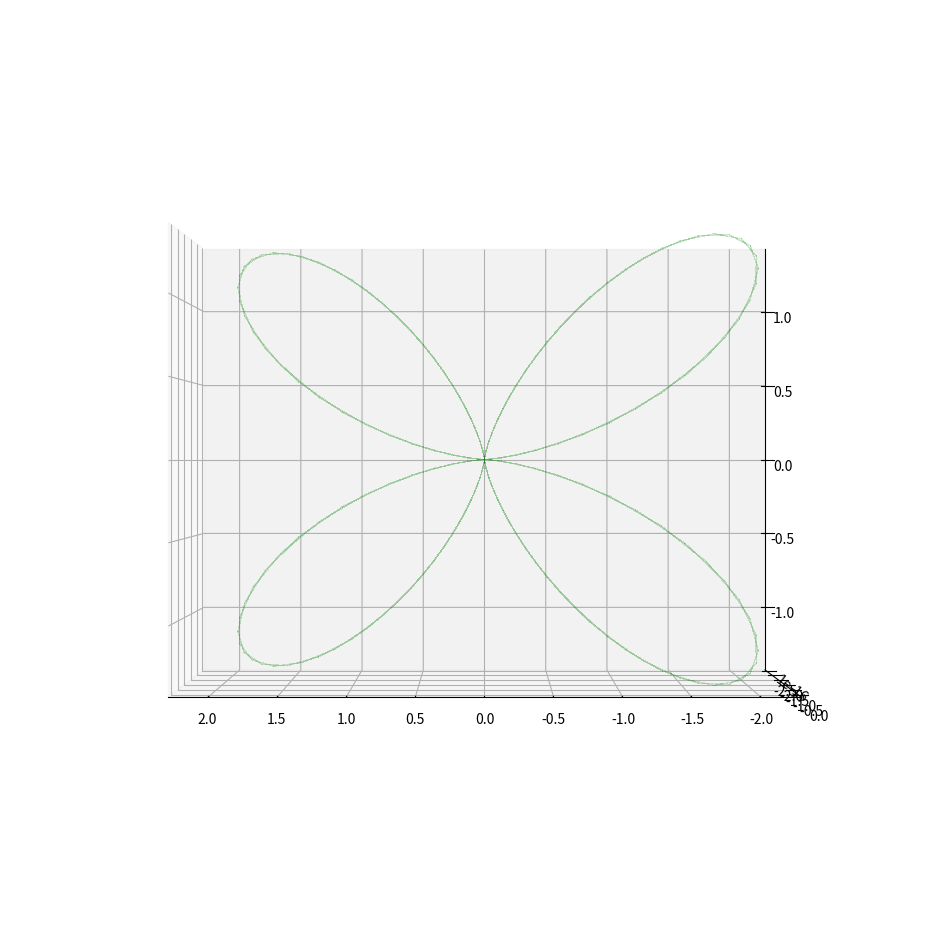

This figure's Python source:
#Defining given conditions
freq = 2.4*10**9 # frequency in Hertz
lambdaa = 3*10**8/freq

#Define length of current element in terms of lambda
l=2*lambdaa


# Importing required libraries
import numpy as np
import matplotlib.pyplot as plt
import mpl_toolkits.mplot3d.axes3d as axes3d


# Defining phi and theta for phi=0 and theta=(-pi, pi)
phi_1, theta_1 = np.linspace(0, 0, 100), np.linspace(-np.pi, np.pi, 100)
PHI_1, THETA_1 = np.meshgrid(phi_1, theta_1) # converting arrays to 2-D grid

# Using the function which defines E-plane radiation pattern
R_1 = (np.cos(2*np.pi/lambdaa*l/2*np.cos(THETA_1)) - np.cos(2*np.pi/lambdaa*l/2))/np.sin(THETA_1)

# Converting to cartesian coordinates
X_1 = R_1 * np.sin(THETA_1) * np.cos(PHI_1)
Y_1 = R_1 * np.sin(THETA_1) * np.sin(PHI_1)
Z_1 = R_1 * np.cos(THETA_1)


fig = plt.figure(figsize=(12,12))
ax = fig.add_subplot(1,1,1, projection='3d')
ax.view_init(0, 90) # rotating the axes to see the 2D plot

# Plotting the radiation pattern for phi=0
plot1 = ax.plot_surface(
    X_1, Y_1, Z_1, rstride=1, cstride=100,color='green',
    linewidth=0.2, antialiased=False, alpha=0.2, edgecolor='green')

# Defining phi and theta for phi=pi and theta=(-pi. pi)
phi_2, theta_2 = np.linspace(np.pi, np.pi, 100), np.linspace(-np.pi, np.pi, 100)
PHI_2, THETA_2 = np.meshgrid(phi_2, theta_2) # converting arrays to 2-D grid

# Using the function which defines E-plane radiation pattern
R_2 = (np.cos(2*np.pi/lambdaa*l/2*np.cos(THETA_2)) - np.cos(2*np.pi/lambdaa*l/2))/np.sin(THETA_2)

# Converting to cartesian coordinates
X_2 = R_2 * np.sin(THETA_2) * np.cos(PHI_2)
Y_2 = R_2 * np.sin(THETA_2) * np.sin(PHI_2)
Z_2 = R_2 * np.cos(THETA_2)

# Plotting the radiation pattern for phi=pi
plot2 = ax.plot_surface(
    X_2, Y_2, Z_2, rstride=1, cstride=100,color='green',
    linewidth=0.2, antialiased=False, alpha=0.2, edgecolor='green')
plt.show()